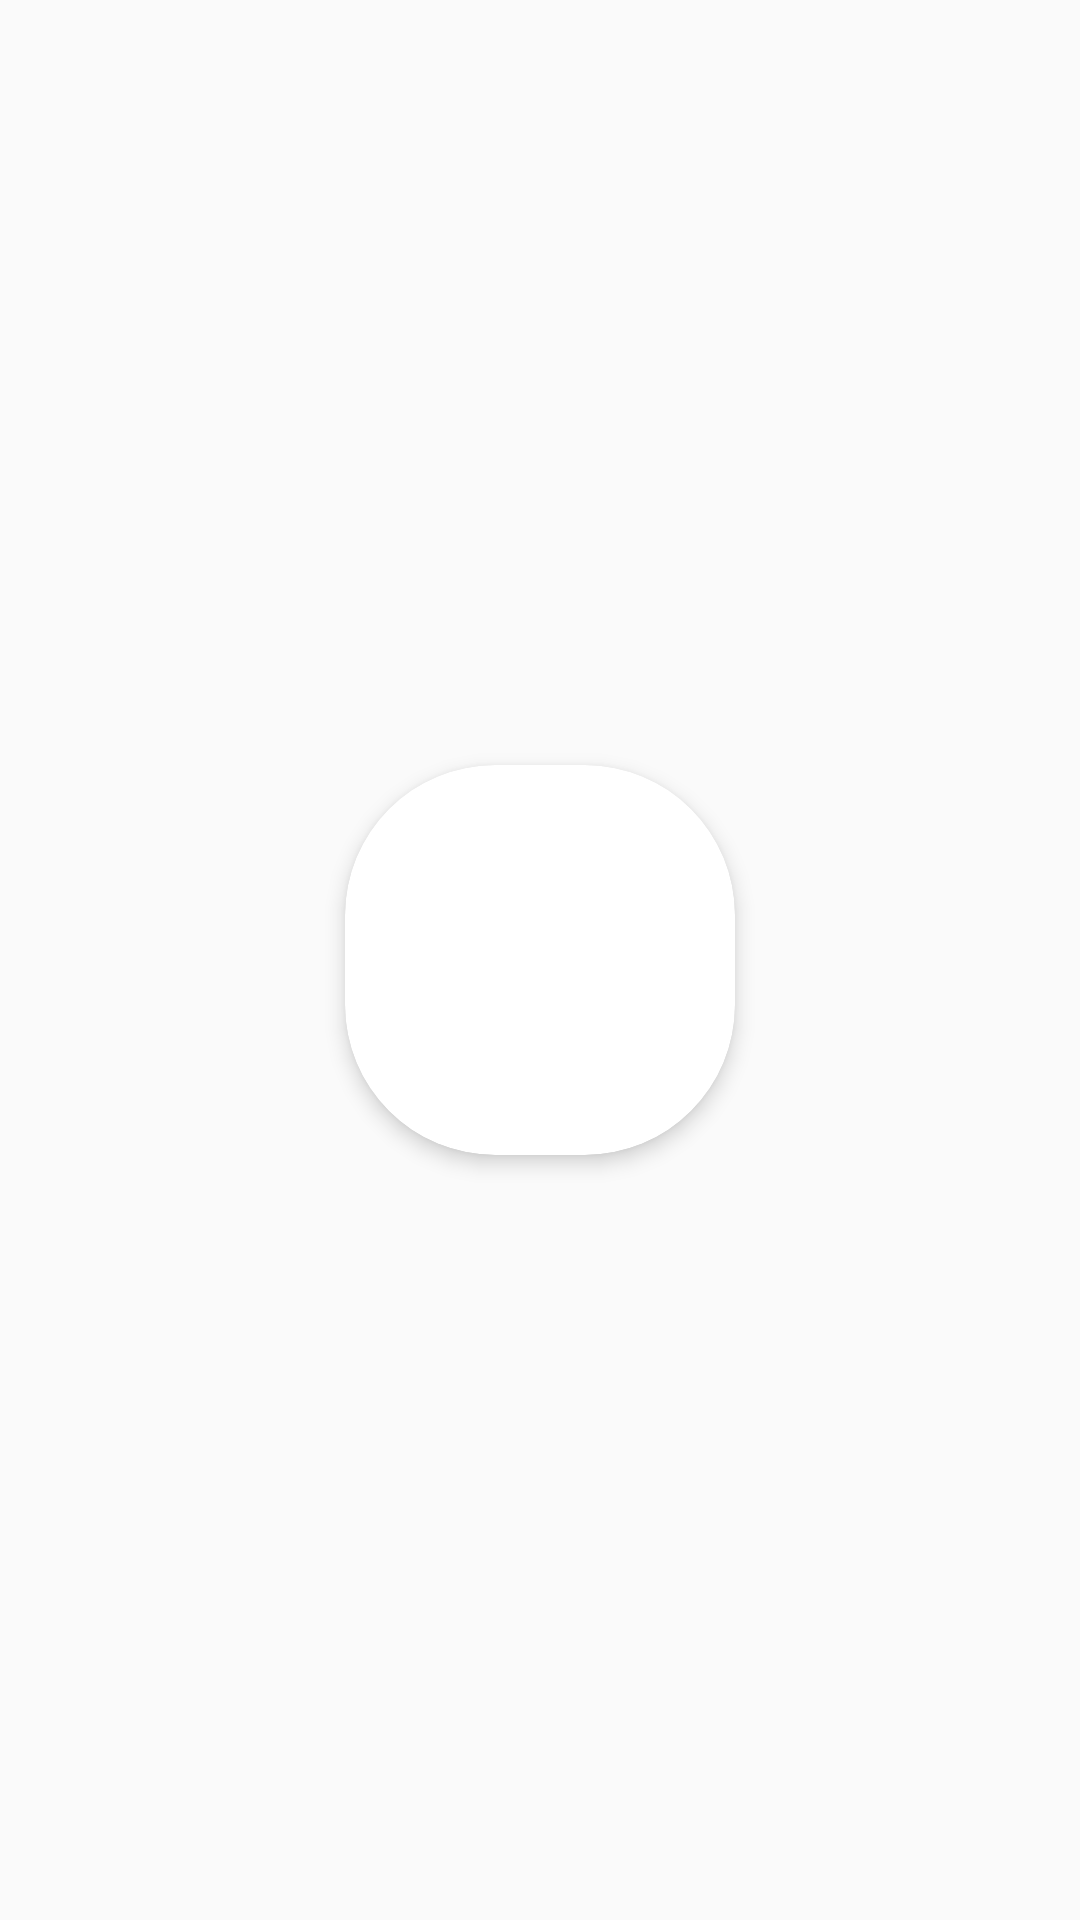

Reconstruct the res/layout file that produces this screen, plus the resources it refers to.
<!-- AndroidManifest.xml: application theme AppTheme -->
<!-- res/layout/item.xml -->
<?xml version="1.0" encoding="utf-8"?>
<androidx.constraintlayout.widget.ConstraintLayout
    xmlns:android="http://schemas.android.com/apk/res/android"
    xmlns:app="http://schemas.android.com/apk/res-auto"
    xmlns:tools="http://schemas.android.com/tools"
    android:layout_width="wrap_content"
    android:layout_height="wrap_content">

    <androidx.cardview.widget.CardView
        android:id="@+id/cardView"
        android:layout_width="wrap_content"
        android:layout_height="wrap_content"
        app:cardCornerRadius="@dimen/radiusOval"
        app:cardElevation="@dimen/elevation"
        app:layout_constraintBottom_toBottomOf="parent"
        app:layout_constraintEnd_toEndOf="parent"
        app:layout_constraintStart_toStartOf="parent"
        app:layout_constraintTop_toTopOf="parent">

        <androidx.constraintlayout.widget.ConstraintLayout
            android:layout_width="match_parent"
            android:layout_height="match_parent">

            <ImageView
                android:id="@+id/imageView"
                android:layout_width="130dp"
                android:layout_height="130dp"
                android:alpha="0.8"
                android:layout_gravity="center"
                app:layout_constraintEnd_toEndOf="parent"
                app:layout_constraintStart_toStartOf="parent"
                app:layout_constraintTop_toTopOf="parent"
                tools:srcCompat="@tools:sample/avatars" />

            <TextView
                android:id="@+id/textViewTitle"
                android:layout_width="0dp"
                android:layout_height="wrap_content"
                android:gravity="center"
                style="@style/TextAppearance.AppCompat.Body1"
                android:textStyle="bold"
                app:layout_constraintBottom_toBottomOf="@+id/imageView"
                app:layout_constraintEnd_toEndOf="parent"
                app:layout_constraintStart_toStartOf="parent"
                app:layout_constraintTop_toTopOf="@+id/imageView"
                tools:text="@tools:sample/first_names" />

        </androidx.constraintlayout.widget.ConstraintLayout>

    </androidx.cardview.widget.CardView>

</androidx.constraintlayout.widget.ConstraintLayout>
<!-- resources referenced by this layout -->
<resources>
  <dimen name="elevation">4dp</dimen>
  <dimen name="radiusOval">50dp</dimen>
  <style name="AppTheme" parent="Theme.AppCompat.DayNight.NoActionBar">
          
          <item name="colorPrimary">@color/colorPrimary</item>
          <item name="colorPrimaryDark">@color/colorPrimaryDark</item>
          <item name="colorAccent">@color/colorAccent</item>
      </style>
  <color name="colorPrimary">#ecb390</color>
  <color name="colorPrimaryDark">#df7861</color>
  <color name="colorAccent">#d4e2d4</color>
</resources>
